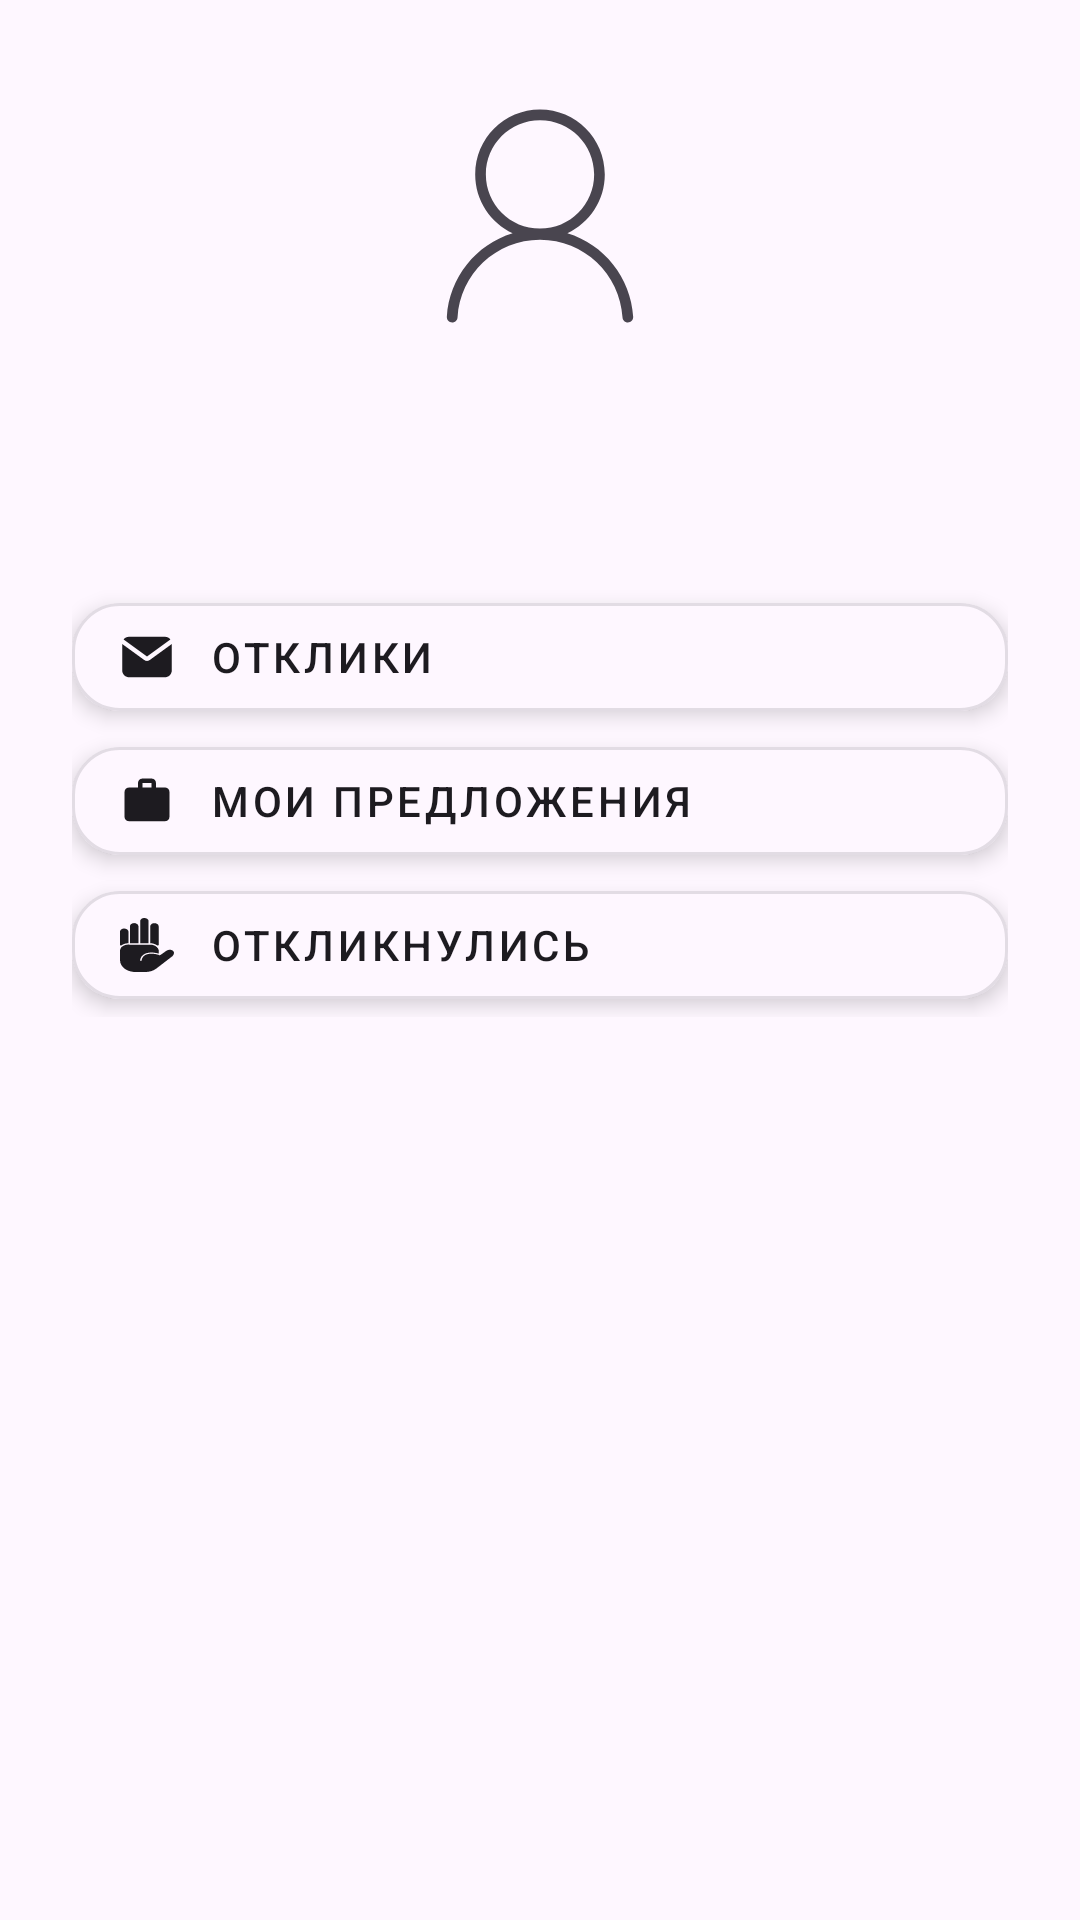

Write the Android layout XML for this screen, with the resource values it uses.
<!-- AndroidManifest.xml: application theme Theme.Shabashka -->
<!-- res/layout/fragment_profile.xml -->
<?xml version="1.0" encoding="utf-8"?>
<ScrollView xmlns:android="http://schemas.android.com/apk/res/android"
    xmlns:app="http://schemas.android.com/apk/res-auto"
    xmlns:tools="http://schemas.android.com/tools"
    android:layout_width="match_parent"
    android:layout_height="match_parent"
    android:background="?android:attr/windowBackground">

    <LinearLayout
        android:layout_width="match_parent"
        android:layout_height="wrap_content"
        android:orientation="vertical"
        android:padding="24dp"
        android:gravity="center_horizontal">

        <ImageView
            android:id="@+id/userIcon"
            android:layout_width="96dp"
            android:layout_height="96dp"
            android:layout_marginBottom="16dp"
            android:src="@drawable/ic_user"
            android:contentDescription="@string/user_icon_description"/>

        <TextView
            android:id="@+id/tvUserName"
            android:layout_width="wrap_content"
            android:layout_height="wrap_content"
            android:textSize="20sp"
            android:textStyle="bold"
            android:textColor="?android:attr/textColorPrimary"
            android:layout_marginBottom="32dp" />

        <com.google.android.material.button.MaterialButton
            android:id="@+id/btnResponses"
            style="@style/Widget.MaterialComponents.Button.OutlinedButton"
            android:layout_width="match_parent"
            android:layout_height="wrap_content"
            android:backgroundTint="?android:attr/colorBackground"
            android:elevation="4dp"
            android:text="@string/my_responses"
            android:textAlignment="viewStart"
            android:textColor="?android:attr/textColorPrimary"
            app:cornerRadius="16dp"
            app:icon="@drawable/ic_envelope"
            app:iconPadding="12dp"
            app:iconTint="?android:attr/textColorPrimary"
            tools:ignore="VisualLintButtonSize,DuplicateSpeakableTextCheck" />

        <com.google.android.material.button.MaterialButton
            android:id="@+id/btnMyJobs"
            style="@style/Widget.MaterialComponents.Button.OutlinedButton"
            android:layout_width="match_parent"
            android:layout_height="wrap_content"
            android:text="@string/my_shabashki"
            android:textAlignment="viewStart"
            app:icon="@drawable/ic_work"
            app:iconPadding="12dp"
            app:iconTint="?android:attr/textColorPrimary"
            android:textColor="?android:attr/textColorPrimary"
            android:backgroundTint="?android:attr/colorBackground"
            android:elevation="4dp"
            app:cornerRadius="16dp"
            tools:ignore="VisualLintButtonSize" />

        <com.google.android.material.button.MaterialButton
            android:id="@+id/btnResponded"
            style="@style/Widget.MaterialComponents.Button.OutlinedButton"
            android:layout_width="match_parent"
            android:layout_height="wrap_content"
            android:text="@string/responses"
            android:textAlignment="viewStart"
            app:icon="@drawable/ic_hand"
            app:iconPadding="12dp"
            app:iconTint="?android:attr/textColorPrimary"
            android:textColor="?android:attr/textColorPrimary"
            android:backgroundTint="?android:attr/colorBackground"
            android:elevation="4dp"
            app:cornerRadius="16dp"
            tools:ignore="VisualLintButtonSize" />
    </LinearLayout>
</ScrollView>
<!-- resources referenced by this layout -->
<resources>
  <!-- drawable ic_envelope (drawable) -->
  <vector xmlns:android="http://schemas.android.com/apk/res/android"
      android:width="800dp"
      android:height="800dp"
      android:viewportWidth="24"
      android:viewportHeight="24">
    <path
        android:pathData="M1.602,4.201C2.15,3.473 3.022,3 4,3H20C20.978,3 21.85,3.473 22.398,4.201L12,11.764L1.602,4.201Z"
        android:fillColor="#000000"/>
    <path
        android:pathData="M1,6.236V18C1,19.652 2.348,21 4,21H20C21.652,21 23,19.652 23,18V6.236L13.176,13.381C12.475,13.891 11.525,13.891 10.824,13.381L1,6.236Z"
        android:fillColor="?attr/colorControlNormal"/>
  </vector>
  <!-- drawable ic_hand: vector/xml drawable (drawable, 5114 chars, omitted) -->
  <!-- drawable ic_user (drawable) -->
  <vector xmlns:android="http://schemas.android.com/apk/res/android"
      android:width="1024dp"
      android:height="1024dp"
      android:viewportWidth="1024"
      android:viewportHeight="1024">
    <path
        android:fillColor="?attr/colorControlNormal"
        android:pathData="M843.3,870.1c-8.4,-140.5 -104.3,-257.4 -233.9,-297.1C687.9,536.3 742.4,456.5 742.4,364.1c0,-127.2 -103.2,-230.4 -230.4,-230.4S281.6,236.8 281.6,364.1c0,92.4 54.5,172.2 133.1,208.9 -129.6,39.7 -225.5,156.6 -233.9,297.1 -0.7,10.9 8,20.2 19,20.2l0,0c10,0 18.3,-7.8 19,-17.7C227.7,718.5 355.7,596.4 512,596.4s284.3,122.1 293.4,276.2c0.6,10 8.9,17.7 19,17.7C835.3,890.3 843.9,881 843.3,870.1zM319.5,364.1c0,-106.3 86.2,-192.5 192.5,-192.5s192.5,86.2 192.5,192.5c0,106.3 -86.2,192.5 -192.5,192.5S319.5,470.4 319.5,364.1z"/>
  </vector>
  <!-- drawable ic_work (drawable) -->
  <vector xmlns:android="http://schemas.android.com/apk/res/android"
      android:width="1024dp"
      android:height="1024dp"
      android:viewportWidth="1024"
      android:viewportHeight="1024">
    <path
        android:fillColor="?attr/colorControlNormal"
        android:pathData="M853.3,256h-170.7L682.7,170.7c0,-47.1 -38.2,-85.3 -85.3,-85.3h-170.7c-47.1,0 -85.3,38.2 -85.3,85.3v85.3L170.7,256c-47.1,0 -84.9,38.2 -84.9,85.3L85.3,810.7c0,47.1 38.2,85.3 85.3,85.3h682.7c47.1,0 85.3,-38.2 85.3,-85.3L938.7,341.3c0,-47.1 -38.2,-85.3 -85.3,-85.3zM597.3,256h-170.7L426.7,170.7h170.7v85.3z"/>
  </vector>
  <string name="my_responses">Отклики</string>
  <string name="my_shabashki">Мои предложения</string>
  <string name="responses">Откликнулись</string>
  <string name="user_icon_description">Иконка пользователя</string>
  <style name="Theme.Shabashka" parent="Base.Theme.Shabashka" />
  <style name="Base.Theme.Shabashka" parent="Theme.Material3.DayNight.NoActionBar">
          
          
      </style>
</resources>
